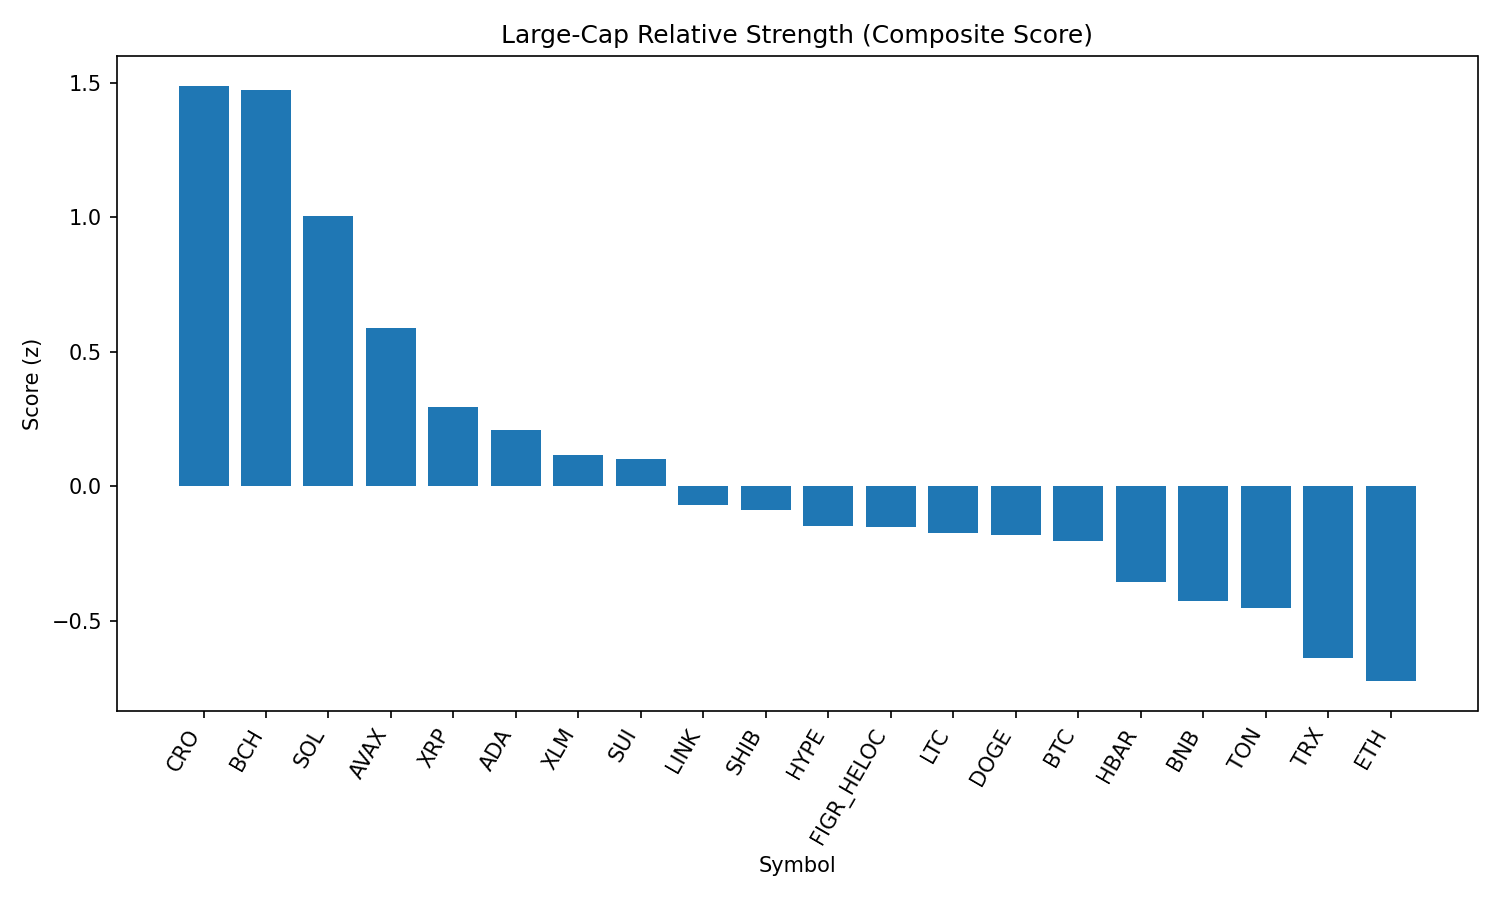

The file beside this chart, header and first rows:
rank, name, symbol, price, pct_1h, pct_24h, pct_7d, pct_1h_vs_btc, pct_24h_vs_btc, pct_7d_vs_btc, market_cap_rank, market_cap, volume_usd, score
1, Cronos, CRO, 0.267, 1.797, -1.192, 27.69, 1.856, -2.941, 27.98, 26, 8960489997, 237603901, 1.49
2, Bitcoin Cash, BCH, 585, 0.5631, 7.719, 8.204, 0.6224, 5.971, 8.497, 21, 11653941904, 408056968, 1.475
3, Solana, SOL, 208.8, 0.3499, 6.162, 6.282, 0.4092, 4.414, 6.575, 6, 112998780024, 8716461221, 1.005
4, Avalanche, AVAX, 24.44, 0.1339, 5.609, 1.2, 0.1932, 3.86, 1.493, 23, 10320132241, 730789040, 0.5877
5, XRP, XRP, 2.86, 0.3462, 3.811, -5.611, 0.4055, 2.062, -5.318, 3, 169982701431, 7734336133, 0.2957
6, Cardano, ADA, 0.8332, 0.1066, 4.278, -3.938, 0.1659, 2.529, -3.645, 11, 30402737292, 1489869046, 0.2094
7, Stellar, XLM, 0.3669, 0.3368, 3.157, -7.486, 0.3961, 1.409, -7.193, 22, 11634960879, 292686744, 0.1144
8, Sui, SUI, 3.31, 0.08656, 3.772, -4.225, 0.1459, 2.023, -3.932, 19, 11826573960, 1039142383, 0.09949
9, Chainlink, LINK, 23.47, -0.2876, 4.634, -4.573, -0.2283, 2.886, -4.28, 13, 15915516117, 1166815842, -0.06999
10, Shiba Inu, SHIB, 1.243e-05, -0.07383, 2.954, -1.018, -0.0145, 1.206, -0.7254, 31, 7324426759, 207195555, -0.08752
11, Hyperliquid, HYPE, 44.7, -0.08716, 3.938, -9.353, -0.02783, 2.19, -9.06, 18, 12093506595, 317455423, -0.1492
12, Figure Heloc, FIGR_HELOC, 1.007, 0.0, 1.898, 1.041, 0.05932, 0.1498, 1.334, 17, 12256109808, 13855609, -0.1517
13, Litecoin, LTC, 111.5, -0.1536, 2.926, -1.759, -0.0943, 1.178, -1.466, 28, 8506122343, 566785854, -0.176
14, Dogecoin, DOGE, 0.2148, -0.02859, 2.264, -1.797, 0.03074, 0.5156, -1.504, 9, 32378939521, 1964400569, -0.1834
15, Bitcoin, BTC, 111124, -0.05932, 1.748, -0.2929, 0.0, 0.0, 0.0, 1, 2213067143305, 50797088620, -0.2042
16, Hedera, HBAR, 0.2201, -0.1006, 2.794, -9.488, -0.04129, 1.046, -9.196, 25, 9328419566, 267056335, -0.3563
17, BNB, BNB, 851.7, -0.02873, 0.7337, -1.221, 0.03059, -1.015, -0.9286, 5, 118555397923, 1312423716, -0.4274
18, Toncoin, TON, 3.17, -0.3182, 1.847, -0.1904, -0.2589, 0.0989, 0.1025, 29, 8137813910, 20415688, -0.4524
19, TRON, TRX, 0.3378, -0.07885, 0.1558, -4.014, -0.01952, -1.593, -3.721, 10, 31974074574, 877309346, -0.6391
20, Ethereum, ETH, 4319, -0.2096, 0.2944, -6.023, -0.1503, -1.454, -5.73, 2, 521358675948, 33132460843, -0.7255
21, World Liberty Financial, WLFI, 0.2283, -0.9434, -2.664, 0.0, -0.8841, -4.413, 0.2929, 33, 6232299509, 1547138654, -1.715
